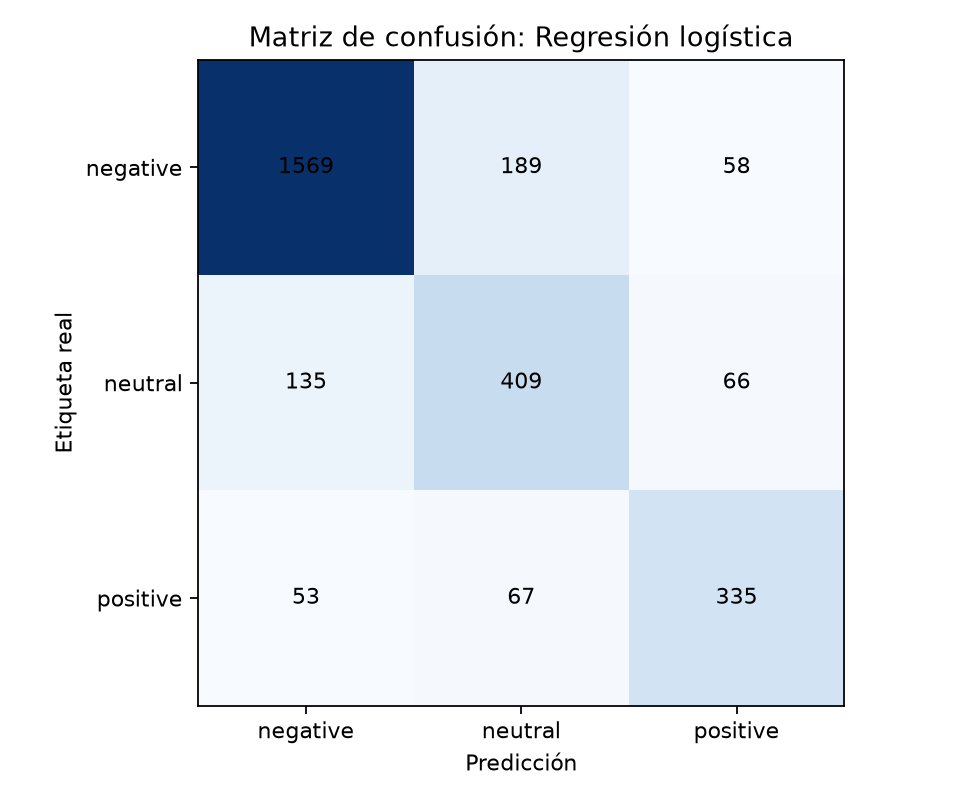

The data file committed next to this chart (first rows):
, negative, neutral, positive
negative, 1569, 189, 58
neutral, 135, 409, 66
positive, 53, 67, 335
